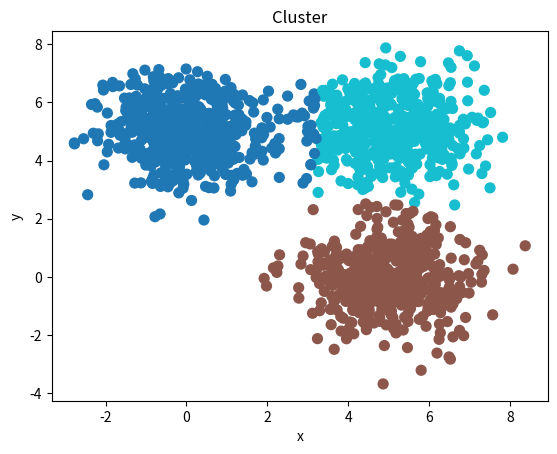

The script that saved this image:
import numpy as np
import matplotlib.pyplot as plt

"""
This function generates N random points with the given mean and covariance.
Similar to the gaussian distribution.
Math formula in TeX: p(x) = \frac{1}{\sigma\sqrt{2\pi}}exp(-\frac{(x-\mu)^2}{2\sigma^2})
"""
def generate_data(my=np.array([0.0, 0.0]), covariance=np.array([[1.0, 0.0], [0.0, 1.0]]), n=None) -> np.ndarray:
    # μ = mean, Σ = covariance
    mean = my  # n length 1D array_like /
    cov = covariance  # (N, N) array_like 2D /
    size = n  # int or tuple of ints, optional
    check_valid = 'warn'  # 'warn', 'raise', or 'ignore', optional
    tol = 1e-8  # float, optional
    #print(np.random.multivariate_normal(mean, cov, size=size, check_valid=check_valid, tol=tol))
    return np.random.multivariate_normal(mean, cov, size=size, check_valid=check_valid, tol=tol)


"""
This function generates N random clouds of points with the given mean and covariance.
N: number of clouds
n: number of points per cloud
mu μ: list of mean vectors
covariance: list of covariance matrices
"""
def N_clouds(N: int, n:int, mu=[], covariance=[]):
    all_points = []
    for i in range(N):
        all_points.append(generate_data(mu[i],covariance[i], n))
    return np.vstack(all_points)

"""
Creates 3 clouds with 500 points each at random positions at the coordinates (5,5), (5,0) and (0,5). The covariance matrices are the same for each cloud.
"""
array_points = N_clouds(3,500,[[5.0, 5.0],[5.0, 0.0],[0.0, 5.0]],[[[1.0, 0.0], [0.0, 1.0]],[[1.0, 0.0], [0.0, 1.0]],[[1.0, 0.0], [0.0, 1.0]]])
array_points2 = N_clouds(3,500,[[2.0, 2.0],[2.0, 0.0],[0.0, 2.0]],[[[1.0, 0.0], [0.0, 1.0]],[[1.0, 0.0], [0.0, 1.0]],[[1.0, 0.0], [0.0, 1.0]]])

def k_means(k: int, points: np.ndarray):
    rand = []
    for i in range(k):
        x = np.random.randint(0,len(points))
        rand.append(x)
    centroids = points[rand]
    
    
    new_centroids = np.zeros_like(centroids)
    centerpoints = np.zeros(len(points), dtype=int)
    
    while np.linalg.norm(new_centroids - centroids) > 0.1 or np.all(centerpoints == 0):
        if not np.all(centerpoints == 0):
            new_centroids = centroids
            zähl = 0
            for i in centroids:
                mask = centerpoints == zähl
                centroid = np.mean(points[mask], axis=0)
                new_centroids[zähl] = centroid
                zähl += 1
        i = 0
        for point in points:
            
            smalldist = None
            zähl2 = 0
            for centroid in centroids:
                dist = np.sqrt((point[0] - centroid[0]) ** 2 + (point[1] - centroid[1]) ** 2)

                if smalldist is None or dist < smalldist:
                    smalldist = dist
                    centerpoints[i] = zähl2
                zähl2 += 1
            i += 1

    return centerpoints, centroids



"""
This functions calculates the Euclidean distance between two points.
a: 1D array_like, shape (N,)
b: 1D array_like, shape (N,)
"""

def distance(a: np.ndarray, b: np.ndarray) -> float:
    return np.sqrt((a[0]-b[0])**2 + (a[1]-b[1])**2)
    
if __name__ == "__main__":
    print("helo")
    label, centroids = k_means(3, array_points)
    print(centroids)
    plt.scatter(array_points[:, 0], array_points[:, 1], c=label, cmap='tab10', s=50)
    """
    no k-means soes not alsways provide the same result for this data set
    """
    
    
    #plt.scatter(array_points2[:, 0], array_points2[:, 1], c=label, cmap='tab10', s=50)
    """
    the clouds overlap more here, so the k-means algorithm has more problems to cluster them correctly
    """
    
    plt.xlabel("x")
    plt.ylabel("y")
    plt.title("Cluster")
    plt.show()
